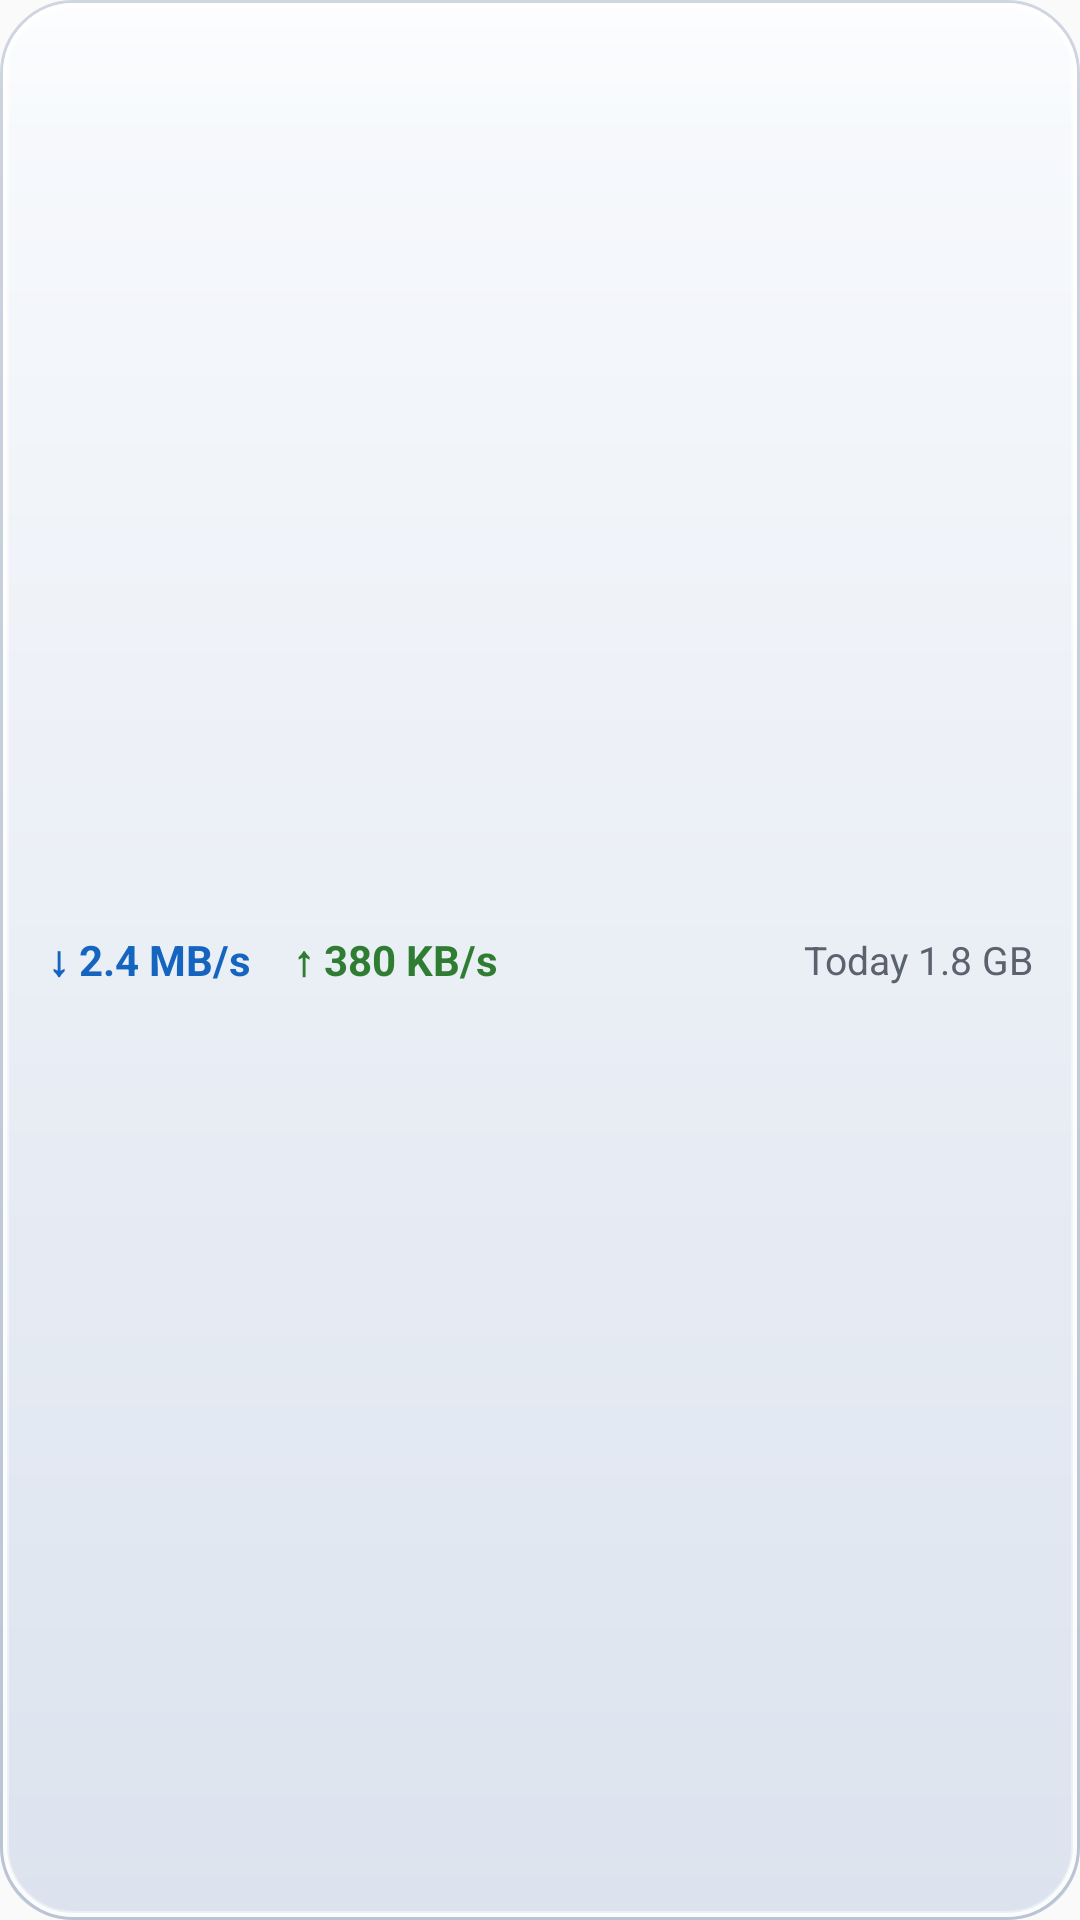

Write the Android layout XML for this screen, with the resource values it uses.
<!-- AndroidManifest.xml: application theme AppTheme -->
<!-- res/layout/widget_strip_preview.xml -->
<?xml version="1.0" encoding="utf-8"?>
<LinearLayout xmlns:android="http://schemas.android.com/apk/res/android" android:layout_width="match_parent" android:layout_height="match_parent"
    android:orientation="horizontal" android:gravity="center_vertical" android:paddingStart="16dp" android:paddingEnd="16dp"
    android:background="@drawable/widget_glass_preview">
    <TextView android:id="@+id/tv_down" android:layout_width="wrap_content" android:layout_height="wrap_content" android:maxLines="1" android:textColor="@color/wp_down" android:textSize="14sp" android:textStyle="bold" android:text="↓ 2.4 MB/s" />
    <TextView android:id="@+id/tv_up" android:layout_width="wrap_content" android:layout_height="wrap_content" android:maxLines="1" android:layout_marginStart="14dp" android:textColor="@color/wp_up" android:textSize="14sp" android:textStyle="bold" android:text="↑ 380 KB/s" />
    <TextView android:id="@+id/tv_today" android:layout_width="0dp" android:layout_height="wrap_content" android:layout_weight="1"
        android:gravity="end" android:maxLines="1" android:textColor="@color/wp_text2" android:textSize="13sp" android:text="Today 1.8 GB" />
</LinearLayout>
<!-- resources referenced by this layout -->
<resources>
  <color name="wp_down">#FF1565C0</color>
  <color name="wp_text2">#FF5A626E</color>
  <color name="wp_up">#FF2E7D32</color>
  <!-- drawable widget_glass_preview (drawable) -->
  <?xml version="1.0" encoding="utf-8"?>
  <layer-list xmlns:android="http://schemas.android.com/apk/res/android">
      <item>
          <shape android:shape="rectangle">
              <gradient android:angle="270" android:startColor="#FFF8FAFD" android:endColor="#FFDCE3EE" />
              <corners android:radius="24dp" />
          </shape>
      </item>
      <item android:height="52dp" android:gravity="top">
          <shape android:shape="rectangle">
              <gradient android:angle="270" android:startColor="#99FFFFFF" android:endColor="#00FFFFFF" />
              <corners android:topLeftRadius="24dp" android:topRightRadius="24dp" />
          </shape>
      </item>
      <item android:left="2dp" android:top="2dp" android:right="2dp" android:bottom="2dp">
          <shape android:shape="rectangle">
              <corners android:radius="22dp" />
              <stroke android:width="1dp" android:color="#66FFFFFF" />
          </shape>
      </item>
      <item>
          <shape android:shape="rectangle">
              <corners android:radius="24dp" />
              <stroke android:width="1dp" android:color="#4D6B7A99" />
          </shape>
      </item>
      <item android:left="1dp" android:top="1dp" android:right="1dp" android:bottom="1dp">
          <shape android:shape="rectangle">
              <corners android:radius="23dp" />
              <stroke android:width="1.2dp" android:color="#E6FFFFFF" />
          </shape>
      </item>
  </layer-list>
  <style name="AppTheme" parent="Base.AppTheme" />
  <style name="Base.AppTheme" parent="android:Theme.Material.Light.NoActionBar" />
</resources>
